Run: headless pygame with SDL's dummy video driver; simulated clock (each Clock.tick advances the game by its frame time, no real sleeping); random seed 0; keys injected as events and as key.get_pressed() state; no mouse input; restart key C tapped at the start of phases 3 and 4.
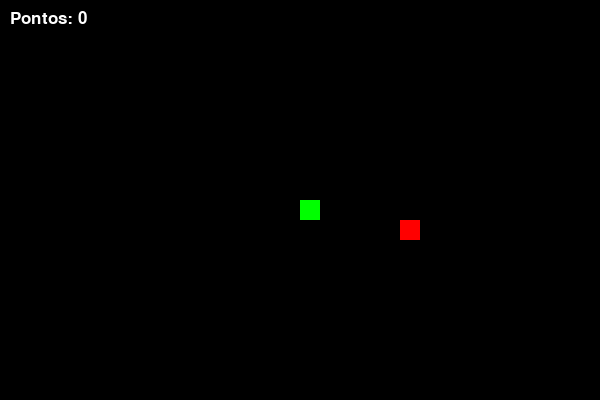
Frame 1 of 1 · flips 1–60 · no input

The pygame program that drew these frames:

import pygame
import random

# Inicializar o Pygame
pygame.init()

# Dimensões da tela
largura, altura = 600, 400
tela = pygame.display.set_mode((largura, altura))
pygame.display.set_caption("Cobrinha 🐍")

# Cores
preto = (0, 0, 0)
verde = (0, 255 , 0)
vermelho = (255, 0, 0)
branco = (255, 255, 255)

# Clock
clock = pygame.time.Clock()

# Configurações da cobra
tamanho_bloco = 20
velocidade = 10

# Fonte
fonte = pygame.font.SysFont("Arial", 25)

# Funções
def mensagem(texto, cor, x, y):
    msg = fonte.render(texto, True, cor)
    tela.blit(msg, [x, y])

def jogo():
    fim_de_jogo = False
    game_over = False
    x = largura // 2
    y = altura // 2
    x_mudanca = 0
    y_mudanca = 0

    corpo_cobra = []
    comprimento_cobra = 1

    comida_x = round(random.randrange(0, largura - tamanho_bloco) / tamanho_bloco) * tamanho_bloco
    comida_y = round(random.randrange(0, altura - tamanho_bloco) / tamanho_bloco) * tamanho_bloco

    while not fim_de_jogo:
        while game_over:
            tela.fill(preto)
            mensagem("Fim de Jogo! Pressione C para jogar novamente ou Q para sair", vermelho, largura / 6, altura / 3)
            pygame.display.update()

            for event in pygame.event.get():
                if event.type == pygame.KEYDOWN:
                    if event.key == pygame.K_q:
                        fim_de_jogo = True
                        game_over = False
                    if event.key == pygame.K_c:
                        jogo()

        for event in pygame.event.get():
            if event.type == pygame.QUIT:
                fim_de_jogo = True
            if event.type == pygame.KEYDOWN:
                if event.key == pygame.K_LEFT:
                    x_mudanca = -tamanho_bloco
                    y_mudanca = 0
                elif event.key == pygame.K_RIGHT:
                    x_mudanca = tamanho_bloco
                    y_mudanca = 0
                elif event.key == pygame.K_UP:
                    y_mudanca = -tamanho_bloco
                    x_mudanca = 0
                elif event.key == pygame.K_DOWN:
                    y_mudanca = tamanho_bloco
                    x_mudanca = 0

        x += x_mudanca
        y += y_mudanca

        if x < 0 or x >= largura or y < 0 or y >= altura:
            fim_de_jogo = True

        tela.fill(preto)
        pygame.draw.rect(tela, vermelho, [comida_x, comida_y, tamanho_bloco, tamanho_bloco])
        cobra_cabeca = []
        cobra_cabeca.append(x)
        cobra_cabeca.append(y)
        corpo_cobra.append(cobra_cabeca)
        if len(corpo_cobra) > comprimento_cobra:
            del corpo_cobra[0]

        for bloco in corpo_cobra[:-1]:
            if bloco == cobra_cabeca:
                game_over = True

        for bloco in corpo_cobra:
            pygame.draw.rect(tela, verde, [bloco[0], bloco[1], tamanho_bloco, tamanho_bloco])
        
        #Mostra Pontuação
        mensagem(f"Pontos: {comprimento_cobra - 1}", branco, 10, 10)
        pygame.display.update()
        clock.tick(velocidade)
        
        #Atualiza comida quando a cobra comer
        if x == comida_x and y == comida_y:
            comida_x = round(random.randrange(0, largura - tamanho_bloco) / tamanho_bloco) * tamanho_bloco
            comida_y = round(random.randrange(0, altura - tamanho_bloco) / tamanho_bloco)
            comprimento_cobra += 1


jogo()
